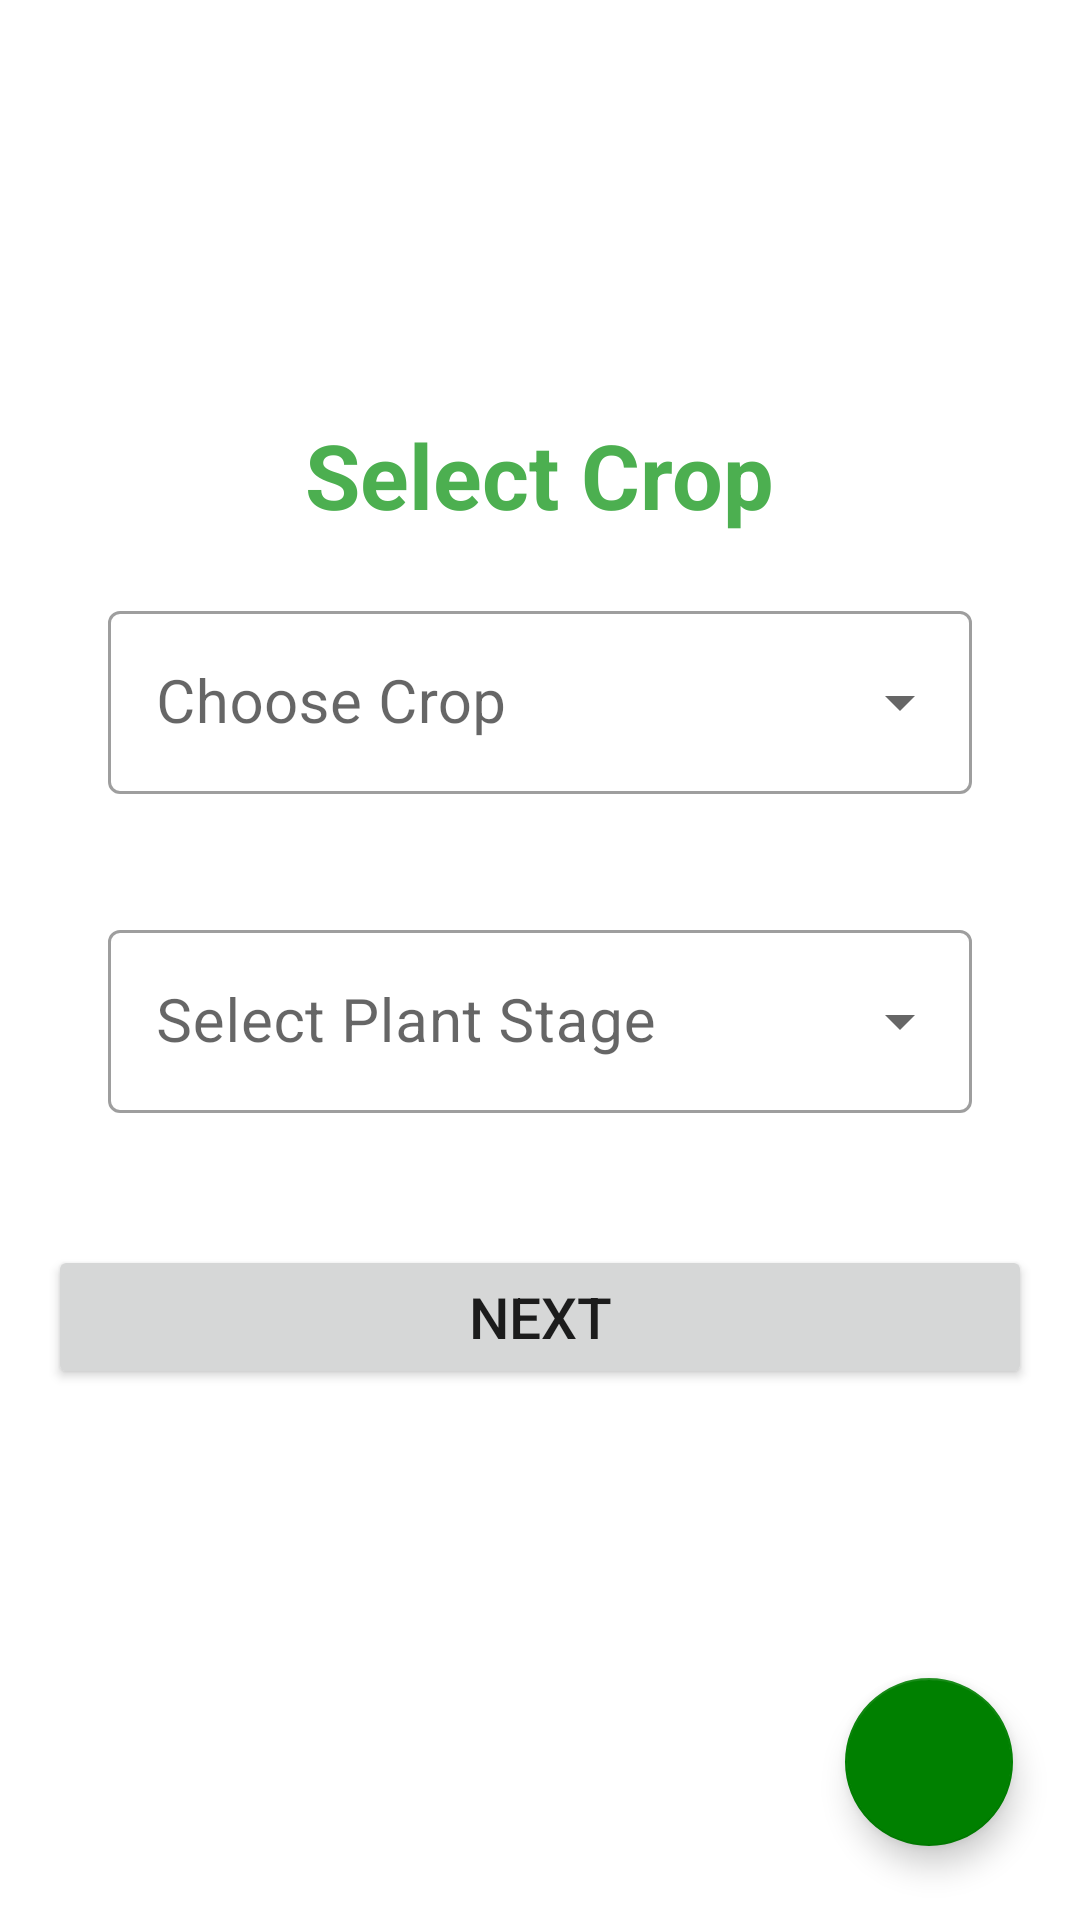

This screen was rendered from an Android layout file. Write that file and the resources it references.
<!-- AndroidManifest.xml: application theme Theme.Hydroponics_Major_Project -->
<!-- res/layout/activity_select_crop.xml -->
<?xml version="1.0" encoding="utf-8"?>
<androidx.constraintlayout.widget.ConstraintLayout xmlns:android="http://schemas.android.com/apk/res/android"
    xmlns:app="http://schemas.android.com/apk/res-auto"
    xmlns:tools="http://schemas.android.com/tools"
    android:layout_width="match_parent"
    android:layout_height="match_parent"
    tools:context=".SelectCrop">

    <LinearLayout
        android:id="@+id/linearLayout"
        android:layout_width="match_parent"
        android:layout_height="wrap_content"
        android:orientation="vertical"
        android:padding="16dp"
        app:layout_constraintBottom_toBottomOf="parent"
        app:layout_constraintHorizontal_bias="0.0"
        app:layout_constraintLeft_toLeftOf="parent"
        app:layout_constraintRight_toRightOf="parent"
        app:layout_constraintTop_toTopOf="parent"
        app:layout_constraintVertical_bias="0.431">

        <TextView
            android:layout_width="wrap_content"
            android:layout_height="wrap_content"
            android:layout_gravity="center"
            android:text="@string/select_crop"
            android:textColor="@color/green_accent"
            android:textSize="30sp"
            android:textStyle="bold" />


        <com.google.android.material.textfield.TextInputLayout
            style="@style/Widget.MaterialComponents.TextInputLayout.OutlinedBox.ExposedDropdownMenu"
            android:layout_width="match_parent"
            android:layout_height="wrap_content"
            android:layout_margin="20dp"
            app:layout_constraintLeft_toLeftOf="parent"
            app:layout_constraintRight_toRightOf="parent"
            app:layout_constraintTop_toTopOf="parent"
            app:tint="@color/green_accent">


            <AutoCompleteTextView
                android:id="@+id/autoCompleteTextView1"
                android:layout_width="match_parent"
                android:layout_height="match_parent"
                android:layout_weight="1"
                android:inputType="none"
                android:hint="@string/choose_crop"

                android:textColor="@color/green_accent"
                android:textSize="20sp" />

        </com.google.android.material.textfield.TextInputLayout>

        <com.google.android.material.textfield.TextInputLayout
            style="@style/Widget.MaterialComponents.TextInputLayout.OutlinedBox.ExposedDropdownMenu"
            android:layout_width="match_parent"
            android:layout_height="wrap_content"
            android:layout_margin="20dp"
            app:layout_constraintLeft_toLeftOf="parent"
            app:layout_constraintRight_toRightOf="parent"
            app:layout_constraintTop_toTopOf="parent"
            app:tint="@color/green_accent">


            <AutoCompleteTextView
                android:id="@+id/autoCompleteTextView2"
                android:layout_width="match_parent"
                android:layout_height="match_parent"
                android:layout_weight="1"
                android:inputType="none"
                android:hint="@string/select_stage"
                android:textColor="@color/green_accent"
                android:textSize="20sp" />

        </com.google.android.material.textfield.TextInputLayout>

        <Button
            android:id="@+id/nextButton"
            android:layout_width="match_parent"
            android:layout_height="wrap_content"
            android:layout_marginTop="24dp"
            android:text="@string/next_button"
            android:textSize="19sp" />

    </LinearLayout>

    <com.google.android.material.floatingactionbutton.FloatingActionButton
        android:id="@+id/add_button"
        android:layout_width="wrap_content"
        android:layout_height="wrap_content"
        android:src = "@drawable/ic_add"
        app:layout_constraintBottom_toBottomOf="parent"
        app:layout_constraintEnd_toEndOf="@+id/linearLayout"
        app:layout_constraintHorizontal_bias="0.926"
        app:layout_constraintStart_toStartOf="parent"
        app:layout_constraintTop_toTopOf="parent"
        app:layout_constraintVertical_bias="0.958" />

</androidx.constraintlayout.widget.ConstraintLayout>
<!-- resources referenced by this layout -->
<resources>
  <color name="green_accent">#4CAF50</color>
  <string name="choose_crop">Choose Crop</string>
  <string name="next_button">Next</string>
  <string name="select_crop">Select Crop</string>
  <string name="select_stage">Select Plant Stage</string>
  <style name="Theme.Hydroponics_Major_Project" parent="Theme.MaterialComponents.DayNight.DarkActionBar">
          
          <item name="colorPrimary">@color/green_theme_background</item>
          <item name="colorPrimaryVariant">@color/green_theme_background</item>
          <item name="colorOnPrimary">@color/white</item>
          
          <item name="colorSecondary">@color/green_theme_background</item>
          <item name="colorSecondaryVariant">@color/green_theme_background</item>
          <item name="colorOnSecondary">@color/white</item>
          
          <item name="android:statusBarColor">?attr/colorPrimaryVariant</item>
          
      </style>
  <color name="green_theme_background">#008000</color>
  <color name="white">#FFFFFFFF</color>
</resources>
